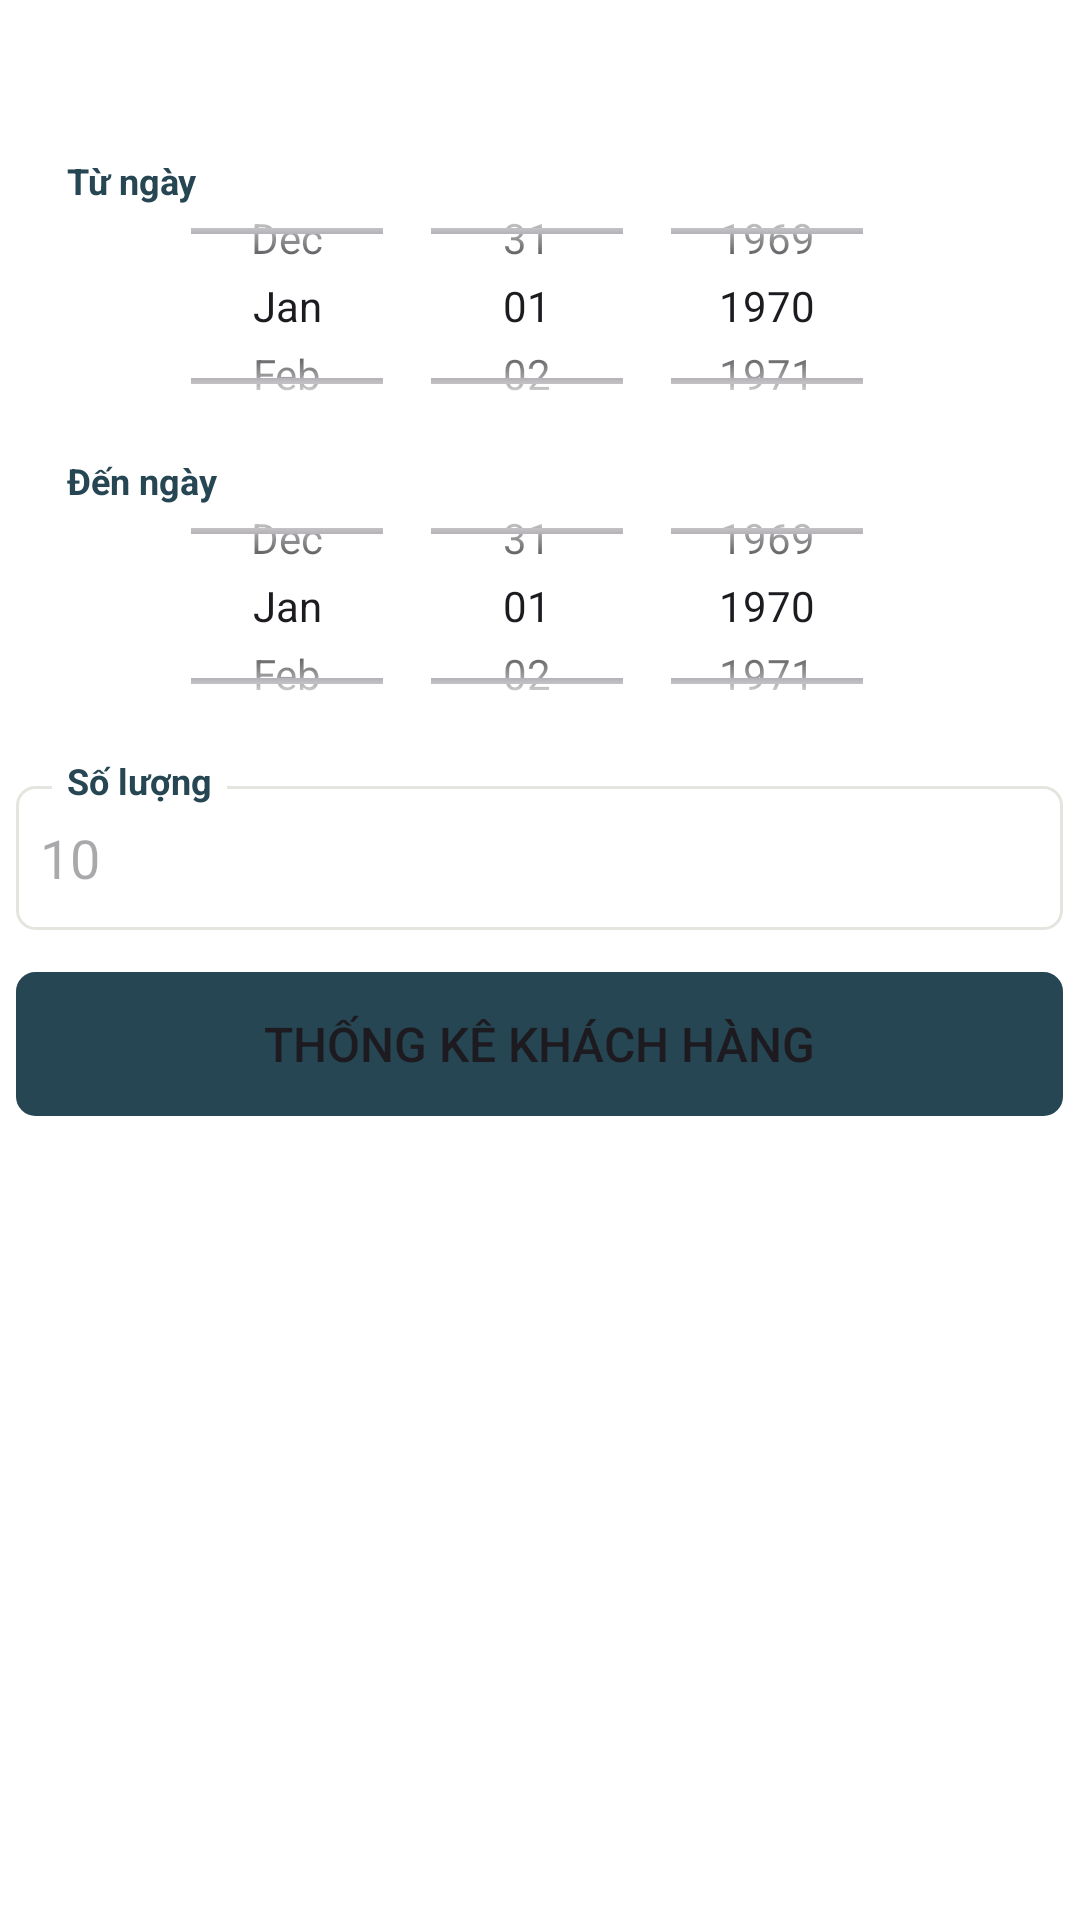

Here is an Android app screen rendered from its layout file. Give the layout XML and the strings, colors and styles it references.
<!-- AndroidManifest.xml: application theme Theme.JPMART_PD07599_v1 -->
<!-- res/layout/activity_thong_ke_top_khach_hang.xml -->
<?xml version="1.0" encoding="utf-8"?>
<LinearLayout xmlns:android="http://schemas.android.com/apk/res/android"
    android:layout_width="match_parent"
    android:layout_height="match_parent"
    xmlns:app="http://schemas.android.com/apk/res-auto"
    android:orientation="vertical"
    android:background="@color/white">
    <androidx.appcompat.widget.Toolbar
        android:layout_width="match_parent"
        android:layout_height="52dp"
        android:id="@+id/toolbar"
        android:background="@color/white"
        android:navigationIcon="@drawable/ic_back" />
    <RelativeLayout
        android:layout_width="wrap_content"
        android:layout_height="wrap_content"
        android:layout_gravity="center">
        <DatePicker
            android:layout_width="349dp"
            android:layout_height="100dp"
            android:endYear="2100"
            android:startYear="1900"
            android:id="@+id/edtStartDateCus"
            android:datePickerMode="spinner"
            android:calendarViewShown="false">
        </DatePicker>
        <TextView
            android:layout_width="wrap_content"
            android:layout_height="wrap_content"
            android:layout_alignParentTop="true"
            android:layout_marginStart="12dp"
            android:paddingStart="5dp"
            android:paddingEnd="5dp"
            android:background="@color/white"
            android:layout_alignTop="@+id/edtStartDateCus"
            android:text="Từ ngày"
            android:textStyle="bold"
            android:textSize="12sp"
            android:textColor="@color/text_label"/>
    </RelativeLayout>
    <RelativeLayout
        android:layout_width="wrap_content"
        android:layout_height="wrap_content"
        android:layout_gravity="center">
        <DatePicker
            android:layout_width="349dp"
            android:layout_height="100dp"
            android:endYear="2100"
            android:startYear="1900"
            android:id="@+id/edtEndDateCus"
            android:datePickerMode="spinner"
            android:calendarViewShown="false">
        </DatePicker>
        <TextView
            android:layout_width="wrap_content"
            android:layout_height="wrap_content"
            android:layout_alignParentTop="true"
            android:layout_marginStart="12dp"
            android:paddingStart="5dp"
            android:paddingEnd="5dp"
            android:background="@color/white"
            android:layout_alignTop="@+id/edtEndDateCus"
            android:text="Đến ngày"
            android:textStyle="bold"
            android:textSize="12sp"
            android:textColor="@color/text_label"/>
    </RelativeLayout>
    <RelativeLayout
        android:layout_width="wrap_content"
        android:layout_height="wrap_content"
        android:layout_gravity="center"
        android:paddingBottom="14dp">
        <EditText
            android:layout_width="349dp"
            android:layout_height="48dp"
            android:inputType="number"
            android:id="@+id/edtQuantityCus"
            android:layout_gravity="center_horizontal"
            android:autofillHints="10"
            android:background="@drawable/edit_text_border"
            android:hint="10"
            android:layout_marginTop="10dp"/>
        <TextView
            android:layout_width="wrap_content"
            android:layout_height="wrap_content"
            android:layout_alignParentTop="true"
            android:layout_marginStart="12dp"
            android:paddingStart="5dp"
            android:paddingEnd="5dp"
            android:background="@color/white"
            android:layout_alignTop="@+id/edtQuantityCus"
            android:text="Số lượng"
            android:textStyle="bold"
            android:textSize="12sp"
            android:textColor="@color/text_label"/>
    </RelativeLayout>
    <Button
        android:layout_width="349dp"
        android:layout_height="wrap_content"
        android:layout_gravity="center"
        android:id="@+id/btnCaculateCus"
        app:backgroundTint="@null"
        android:backgroundTint="#264653"
        android:background="@drawable/button_border"
        android:text="Thống kê khách hàng"
        android:textSize="16sp"/>
    <androidx.recyclerview.widget.RecyclerView
        android:layout_width="match_parent"
        android:layout_height="match_parent"
        android:layout_marginStart="34dp"
        android:layout_marginEnd="29dp"
        android:layout_marginTop="10dp"
        android:layout_marginBottom="20dp"
        android:layout_gravity="center"
        android:id="@+id/recyclerViewCustomerTop">
    </androidx.recyclerview.widget.RecyclerView>
</LinearLayout>
<!-- resources referenced by this layout -->
<resources>
  <color name="text_label">#264653</color>
  <color name="white">#FFFFFFFF</color>
  <!-- drawable button_border (drawable) -->
  <?xml version="1.0" encoding="utf-8"?>
  <shape xmlns:android="http://schemas.android.com/apk/res/android"
      android:shape="rectangle">
      <corners android:radius="6dp"/>
  
      <stroke
          android:width="1dp"
          android:color="#264653"/>
  </shape>
  <!-- drawable edit_text_border (drawable) -->
  <?xml version="1.0" encoding="utf-8"?>
  <shape xmlns:android="http://schemas.android.com/apk/res/android"
      android:shape="rectangle">
      <solid android:color="#FFFFFF"/> 
      <stroke
          android:width="1dp"
          android:color="#26465325"/>  
      <corners android:radius="6dp"/> 
      <padding
          android:left="8dp"
          android:top="8dp"
          android:right="8dp"
          android:bottom="8dp"/> 
  </shape>
  <!-- drawable ic_back: png bitmap (drawable, 213 bytes) -->
  <style name="Theme.JPMART_PD07599_v1" parent="Base.Theme.JPMART_PD07599_v1" />
  <style name="Base.Theme.JPMART_PD07599_v1" parent="Theme.Material3.DayNight.NoActionBar">
          
           <item name="colorPrimary">@color/black</item>
      </style>
  <color name="black">#FF000000</color>
</resources>
